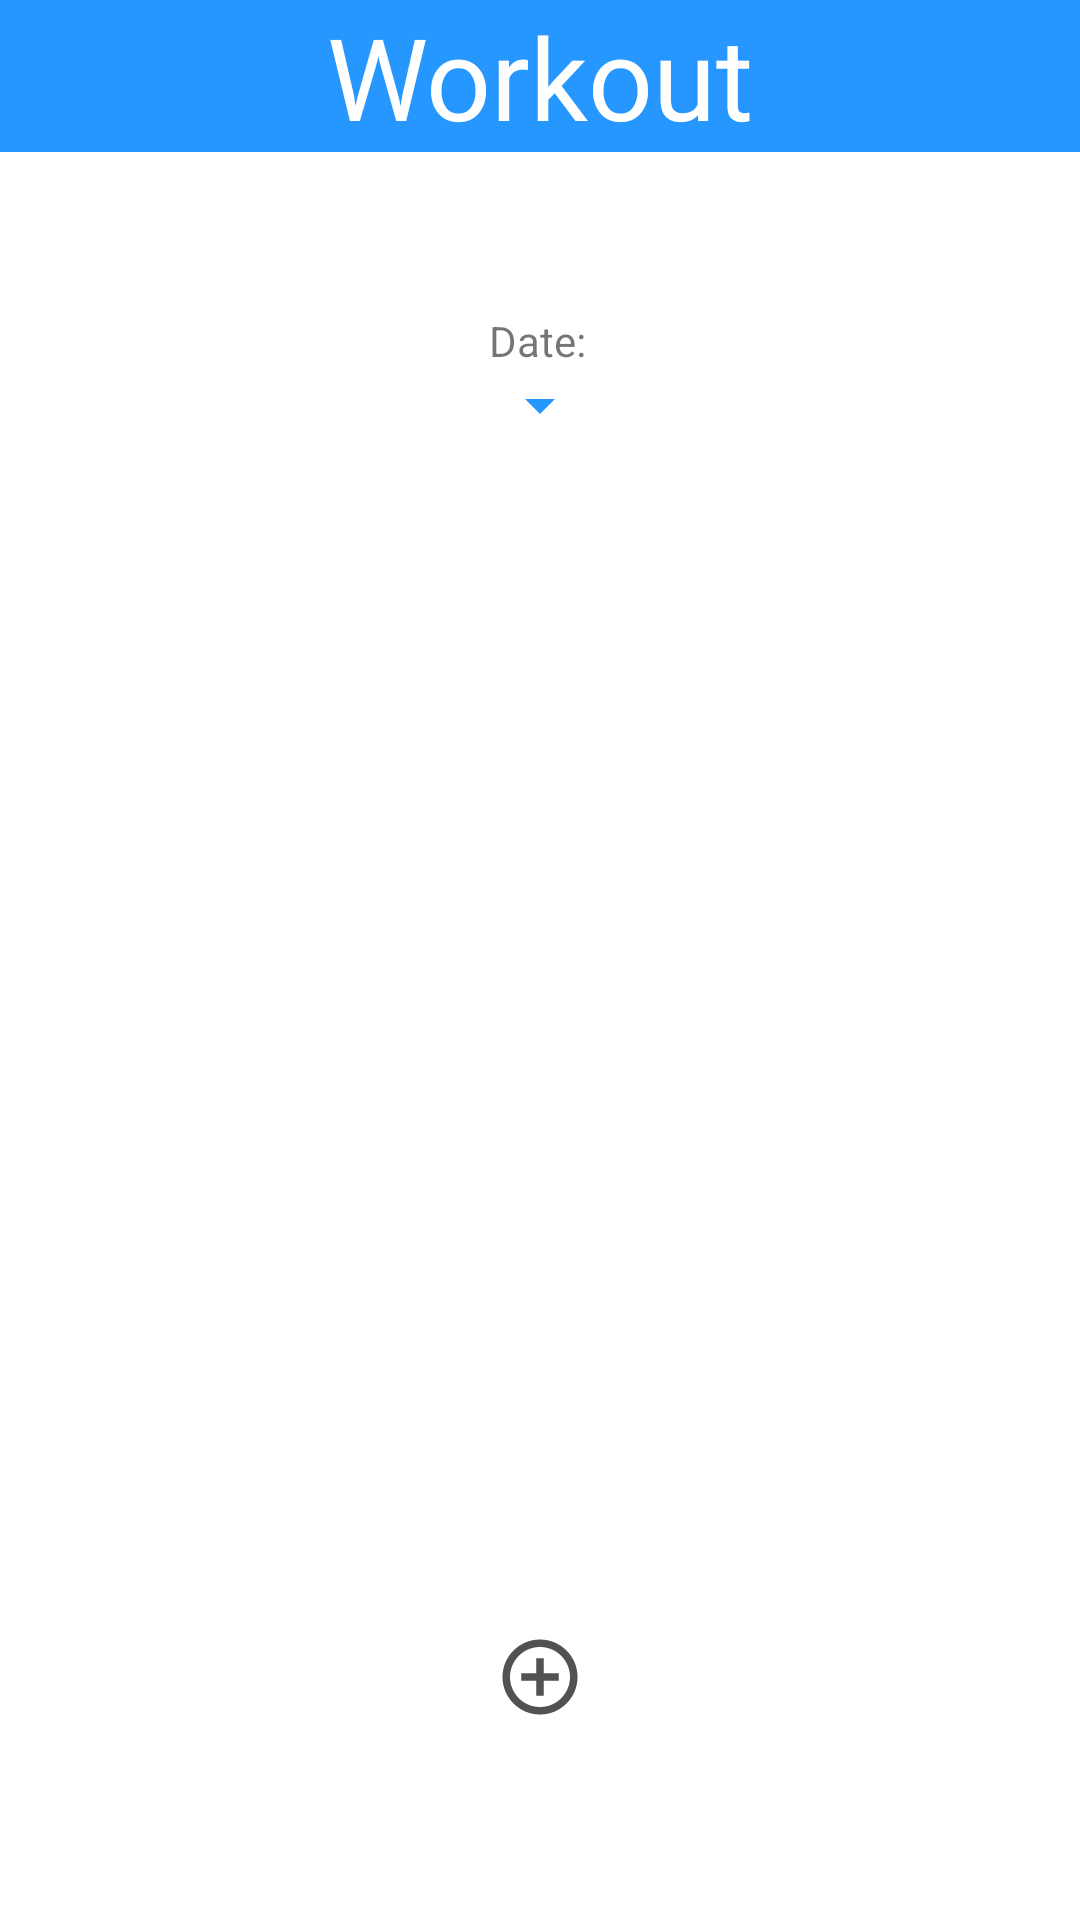

Write the Android layout XML for this screen, with the resource values it uses.
<!-- AndroidManifest.xml: application theme Theme.WorkoutTracker -->
<!-- res/layout/activity_submenu.xml -->
<?xml version="1.0" encoding="utf-8"?>
<androidx.drawerlayout.widget.DrawerLayout
    android:id="@+id/lessonsActivityDrawerLayout"
    android:layout_height="match_parent"
    android:layout_width="match_parent"
    xmlns:tools="http://schemas.android.com/tools"
    xmlns:app="http://schemas.android.com/apk/res-auto"
    xmlns:android="http://schemas.android.com/apk/res/android"
    android:background="@color/backgroundColor"
    tools:context=".activities.WorkoutSubMenuActivity">

    <androidx.constraintlayout.widget.ConstraintLayout
        android:layout_width="match_parent"
        android:layout_height="match_parent" >

        <TextView
            android:id="@+id/mainTitleTextView"
            android:layout_width="match_parent"
            android:layout_height="wrap_content"
            android:background="@color/primaryColor"
            android:fontFamily="@font/fredoka_one"
            android:text="@string/Activity"
            android:textAlignment="center"
            android:textColor="@color/titleColor"
            android:textSize="38sp"
            app:layout_constraintLeft_toLeftOf="parent"
            app:layout_constraintRight_toRightOf="parent"
            app:layout_constraintTop_toTopOf="parent" />

        <androidx.constraintlayout.widget.Guideline
            android:id="@+id/upperHorizontalGuideline"
            android:layout_width="wrap_content"
            android:layout_height="wrap_content"
            android:orientation="horizontal"
            app:layout_constraintGuide_percent="0.14" />

        <TextView
            android:layout_width="wrap_content"
            android:layout_height="wrap_content"
            android:layout_marginStart="7dp"
            android:text="@string/Date"
            app:layout_constraintBottom_toTopOf="@id/dateSpinner"
            app:layout_constraintStart_toStartOf="@id/dateSpinner" />

        <Spinner
            android:id="@+id/dateSpinner"
            android:layout_width="wrap_content"
            android:layout_height="wrap_content"
            android:backgroundTint="@color/primaryColor"
            android:foregroundTint="@color/titleColor"
            app:layout_constraintBottom_toTopOf="@id/cardsRecyclerView"
            app:layout_constraintEnd_toEndOf="parent"
            app:layout_constraintStart_toStartOf="parent"
            app:layout_constraintTop_toBottomOf="@id/upperHorizontalGuideline" />

        <androidx.recyclerview.widget.RecyclerView
            android:id="@+id/cardsRecyclerView"
            android:layout_width="wrap_content"
            android:layout_height="330dp"
            android:scrollbars="vertical"
            app:layout_constraintTop_toBottomOf="@id/dateSpinner"
            app:layout_constraintStart_toStartOf="parent"
            app:layout_constraintEnd_toEndOf="parent"
            app:layout_constraintBottom_toTopOf="@id/middleHorizontalGuideline"
            android:scrollbarAlwaysDrawVerticalTrack="true"
            android:scrollbarFadeDuration="1500"
            android:scrollbarStyle="insideInset"
            >
        </androidx.recyclerview.widget.RecyclerView>

        <androidx.constraintlayout.widget.Guideline
            android:id="@+id/middleHorizontalGuideline"
            android:layout_width="wrap_content"
            android:layout_height="wrap_content"
            android:orientation="horizontal"
            app:layout_constraintEnd_toEndOf="parent"
            app:layout_constraintGuide_percent="0.85"
            app:layout_constraintStart_toStartOf="parent" />

        <ImageButton
            android:id="@+id/newEntryButton"
            android:layout_width="wrap_content"
            android:layout_height="wrap_content"
            app:layout_constraintTop_toBottomOf="@id/middleHorizontalGuideline"
            app:layout_constraintStart_toStartOf="parent"
            app:layout_constraintEnd_toEndOf="parent"
            android:src="@drawable/plus_circle_light"
            android:background="@android:color/transparent"
            android:contentDescription="@string/Plus"
            app:tint="@color/secondaryColor" />

        <androidx.constraintlayout.widget.Guideline
            android:id="@+id/lowerHorizontalGuideline"
            android:layout_width="wrap_content"
            android:layout_height="wrap_content"
            android:orientation="horizontal"
            app:layout_constraintEnd_toEndOf="parent"
            app:layout_constraintGuide_percent="0.98"
            app:layout_constraintStart_toStartOf="parent" />

    </androidx.constraintlayout.widget.ConstraintLayout>

</androidx.drawerlayout.widget.DrawerLayout>
<!-- resources referenced by this layout -->
<resources>
  <color name="backgroundColor">#FFFFFF</color>
  <color name="primaryColor">#2597FF</color>
  <color name="secondaryColor">#505253</color>
  <color name="titleColor">#FFFFFF</color>
  <!-- drawable plus_circle_light (drawable) -->
  <vector android:height="30dp"
      android:tint="@color/light_charcoal"
      android:viewportHeight="24"
      android:viewportWidth="24"
      android:width="30dp"
      xmlns:android="http://schemas.android.com/apk/res/android">
      <path android:fillColor="@color/light_charcoal"
          android:pathData="M13,7h-2v4L7,11v2h4v4h2v-4h4v-2h-4L13,7zM12,2C6.48,2 2,6.48 2,12s4.48,10 10,10 10,-4.48 10,-10S17.52,2 12,2zM12,20c-4.41,0 -8,-3.59 -8,-8s3.59,-8 8,-8 8,3.59 8,8 -3.59,8 -8,8z"/>
  </vector>
  <string name="Activity">Workout</string>
  <string name="Date">Date:</string>
  <string name="Plus">+</string>
  <style name="Theme.WorkoutTracker" parent="Theme.MaterialComponents.DayNight.NoActionBar">
          
          <item name="colorPrimary">@color/main_blue</item>
          <item name="colorPrimaryVariant">@color/main_blue_dark</item>
          <item name="colorOnPrimary">@color/white</item>
          
          <item name="colorSecondary">@color/light_charcoal</item>
          <item name="colorSecondaryVariant">@color/light_charcoal_transparent</item>
          <item name="colorOnSecondary">@color/black</item>
          
          <item name="android:statusBarColor">?attr/colorPrimary</item>
          
      </style>
  <color name="light_charcoal">#505253</color>
  <color name="main_blue">#2597FF</color>
  <color name="main_blue_dark">#32597C</color>
  <color name="white">#FFFFFFFF</color>
  <color name="light_charcoal_transparent">#BB87898A</color>
  <color name="black">#FF000000</color>
</resources>
